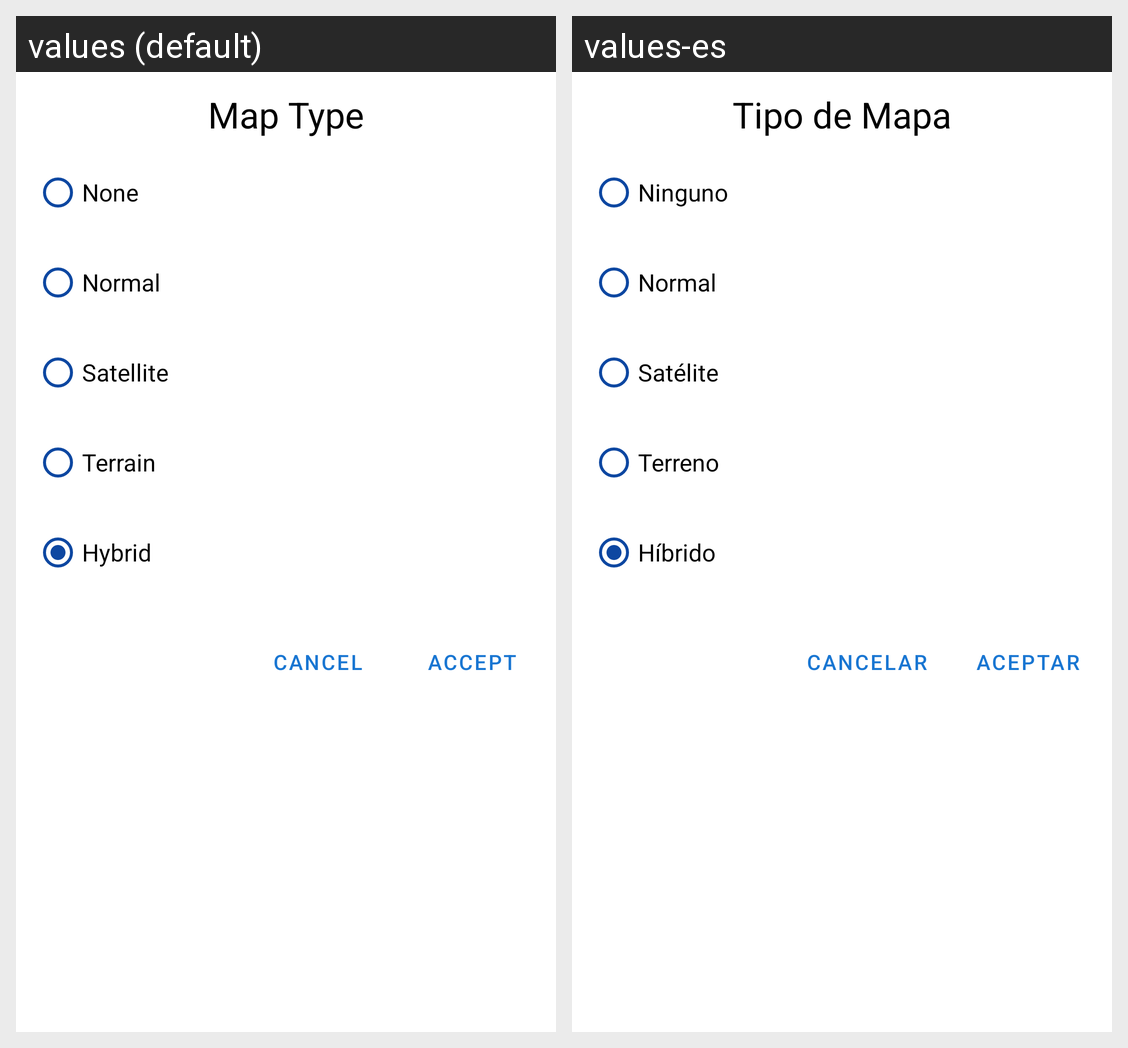

Translations of the strings shown on this Android screen, per locale in the grid:
Android screen res/layout/dialog_map_type.xml rendered under 2 locales, left to right: values (default), values-es. Device: Nexus 5 (rendered at 1080×1920; each locale shown at half size, 540×960, under a caption strip naming it); theme Theme.Parky.
Strings drawn on this screen, with the default value and each locale's value (text and hints the layout hard-codes, and strings that could not be matched under every locale, appear in the picture but are not listed):

map_type_title
  values: Map Type
  values-es: Tipo de Mapa

map_none
  values: None
  values-es: Ninguno

map_normal
  values: Normal
  values-es: Normal

map_satellite
  values: Satellite
  values-es: Satélite

map_terrain
  values: Terrain
  values-es: Terreno

map_hybrid
  values: Hybrid
  values-es: Híbrido

accept
  values: Accept
  values-es: Aceptar

cancel
  values: Cancel
  values-es: Cancelar
